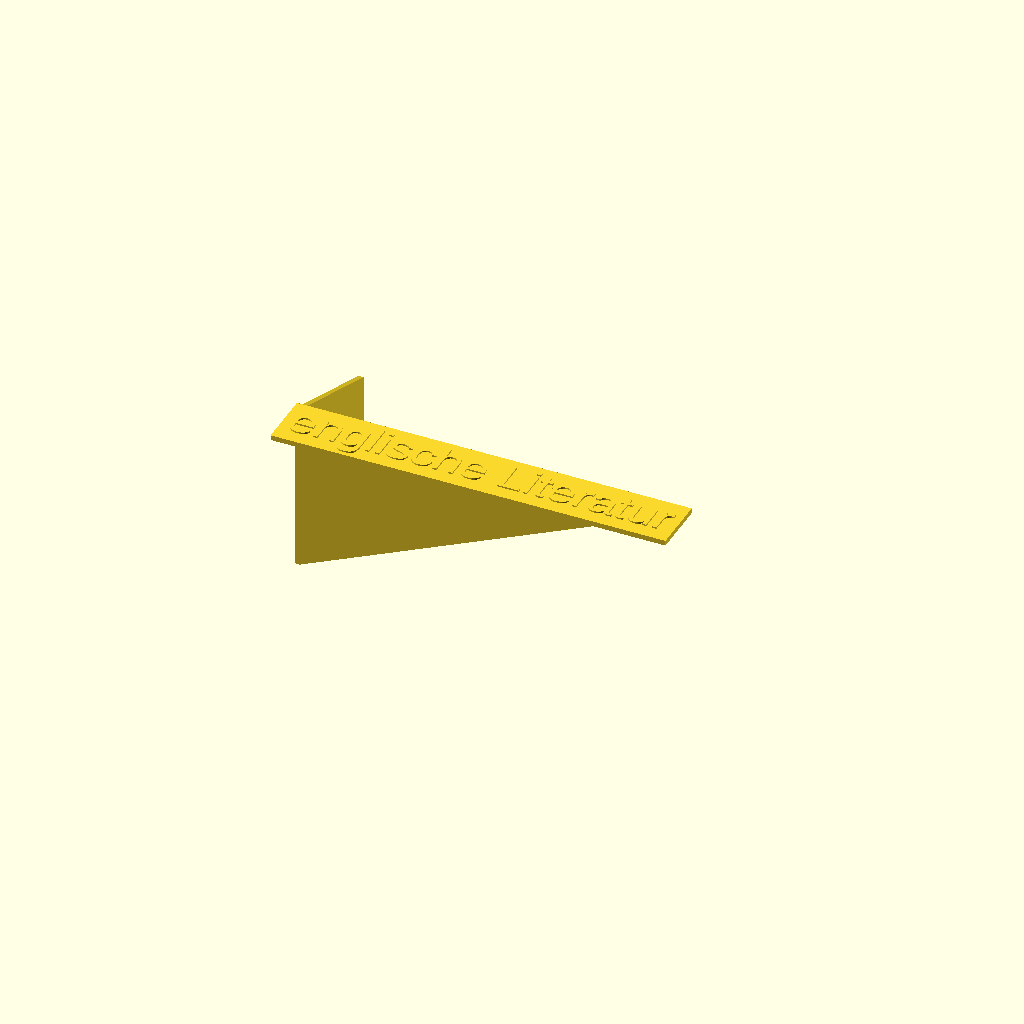
Cell 1: the model at its default parameters.
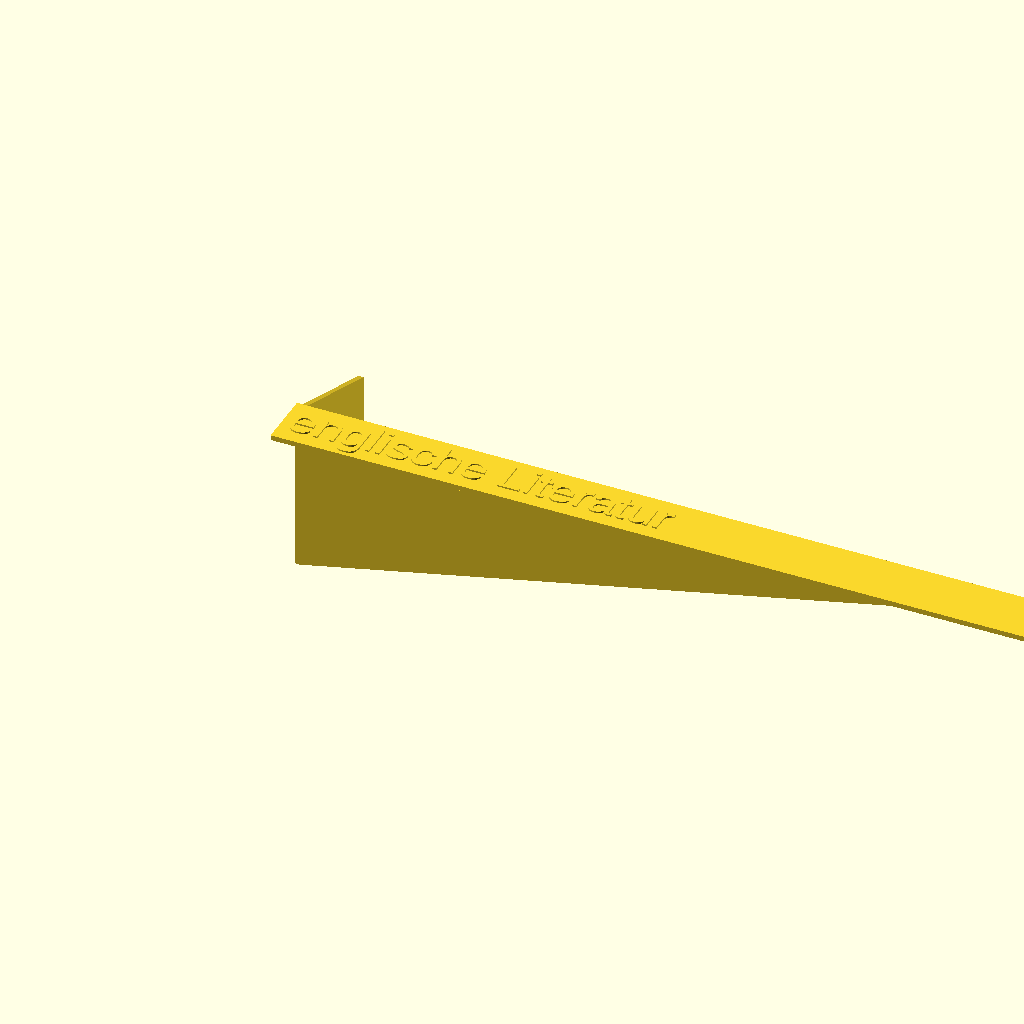
Cell 2: the same model with width = 230.
One fixed orthographic camera (rotation 55°, 0°, 25°; colour scheme Cornfield) for every cell.
Source of the model, inputs/thingiverse/files/thing-3598004/43525861/files/books-marker-thingiverse.scad:
/* main */
word_text = "englische Literatur";
// adjust that after adjusting the text
width = 115;

union(){
    translate ([2, -11, 0]) linear_extrude(1.2) text(word_text, size=10);
    xy_extrude([[0, 1.5],[0, -15],[width, -15],[width, 1.5]], 1.5);
    xz_extrude([[0, 0],[0, -50], [1.5, -50],[width, 0]], 1.5, false);
    yz_extrude([[0, 0],[0, -50], [1.5, -50],[40, -35],[40, -15]], 1.5, false);
};

module xy_extrude(points , width , center = true){
    if(center == true) 
        translate ([0, 0, width/-2])  
                linear_extrude(width) 
                    polygon(points = points);
   else
        linear_extrude(width) 
            polygon(points = points);
};

module xz_extrude(points , width , center = true){
    if(center == true) 
        translate ([0, width/2, 0])        
            rotate([90, 0, 0])
                linear_extrude(width) 
                    polygon(points = points);
   else
       translate ([0, width, 0])    
           rotate([90, 0, 0])
               linear_extrude(width) 
                   polygon(points = points);
};

module yz_extrude(points , width , center = true){
    if(center == true) 
        translate ([width/-2, 0, 0])        
            rotate([90, 0, 90])
                linear_extrude(width) 
                    polygon(points = points);
   else
        rotate([90, 0, 90])
            linear_extrude(width) 
                polygon(points = points);
};
Parameter table extracted from the source (name, type, default, range or options):
word_text: string, default "englische Literatur"
width: number, default 115
